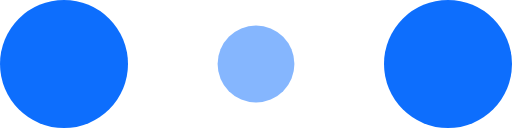
t = 0.00 s
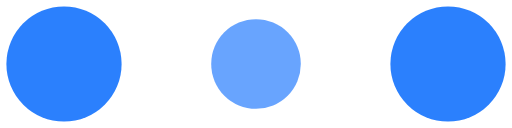
t = 0.10 s
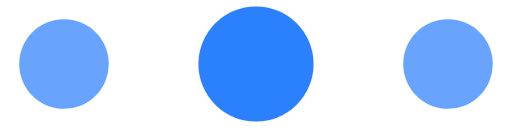
t = 0.30 s
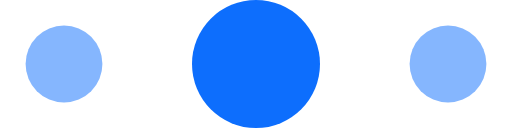
t = 0.40 s
t = 0.50 s: frame unchanged from t = 0.30 s, image omitted
t = 0.70 s: frame unchanged from t = 0.10 s, image omitted

The animated SVG that drew these frames (rendered in a browser with its animation timeline set to each time). Animation: 6 SMIL elements (animate=6); one cycle of 0.80 s, repeats indefinitely.

<!-- By Sam Herbert (@sherb), for everyone. More @ http://goo.gl/7AJzbL -->
<svg width="120" height="30" viewBox="0 0 120 30" xmlns="http://www.w3.org/2000/svg" fill="#0d6efd">
    <circle cx="15" cy="15" r="15">
        <animate attributeName="r" from="15" to="15"
                 begin="0s" dur="0.8s"
                 values="15;9;15" calcMode="linear"
                 repeatCount="indefinite" />
        <animate attributeName="fill-opacity" from="1" to="1"
                 begin="0s" dur="0.8s"
                 values="1;.5;1" calcMode="linear"
                 repeatCount="indefinite" />
    </circle>
    <circle cx="60" cy="15" r="9" fill-opacity="0.3">
        <animate attributeName="r" from="9" to="9"
                 begin="0s" dur="0.8s"
                 values="9;15;9" calcMode="linear"
                 repeatCount="indefinite" />
        <animate attributeName="fill-opacity" from="0.5" to="0.5"
                 begin="0s" dur="0.8s"
                 values=".5;1;.5" calcMode="linear"
                 repeatCount="indefinite" />
    </circle>
    <circle cx="105" cy="15" r="15">
        <animate attributeName="r" from="15" to="15"
                 begin="0s" dur="0.8s"
                 values="15;9;15" calcMode="linear"
                 repeatCount="indefinite" />
        <animate attributeName="fill-opacity" from="1" to="1"
                 begin="0s" dur="0.8s"
                 values="1;.5;1" calcMode="linear"
                 repeatCount="indefinite" />
    </circle>
</svg>
